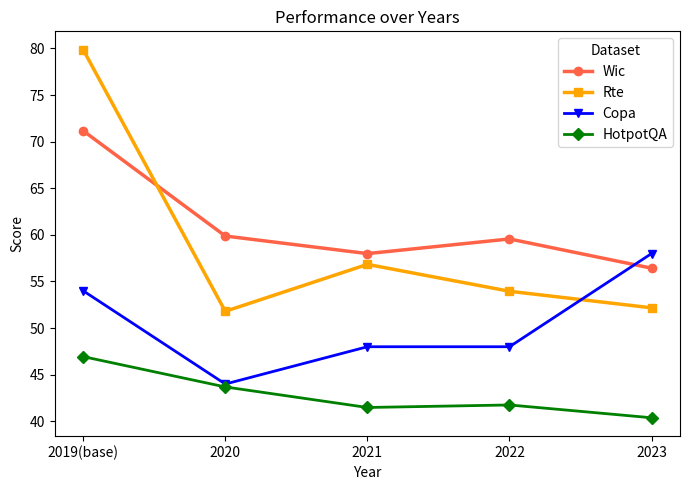

Source code (Python):
import pandas as pd
import matplotlib.pyplot as plt

# Data provided by the user
data = {
    "dataset": ["Wic", "Rte", "Copa", "hotpot-acc"],
    "2019(base)": [71.15987461, 79.85611511, 54, 46.94119641],
    "2020": [59.87460815, 51.79856115, 44, 43.68751059],
    "2021": [57.99, 56.834532, 48, 41.484494],
    "2022": [59.56112, 53.95, 48, 41.75563464],
    "2023": [56.42633229, 52.17391, 58, 40.3829]
}

# Create a DataFrame
df = pd.DataFrame(data)

# Setting the 'dataset' column as the index
df.set_index('dataset', inplace=True)

# Transposing the DataFrame to have years as the x-axis and datasets as lines
df = df.transpose()

# Plotting the data
plt.figure(figsize=(7, 5))
print(df)
plt.plot(df.index, df['Wic'], marker='o', label='Wic', color="tomato", linewidth=2.5)

# Plot for Rte
plt.plot(df.index, df['Rte'], marker='s', label='Rte', color="orange", linewidth=2.5)

# Plot for Copa
plt.plot(df.index, df['Copa'], marker='v', label='Copa', color="blue", linewidth=2)

# Plot for hotpot-acc (HotpotQA)
plt.plot(df.index, df['hotpot-acc'], marker='D', label='HotpotQA', color="green", linewidth=2)


plt.title('Performance over Years')
plt.xlabel('Year')
plt.ylabel('Score')
plt.legend(title='Dataset')

plt.tight_layout()
plt.savefig('./performance_chart.png')
plt.show()



